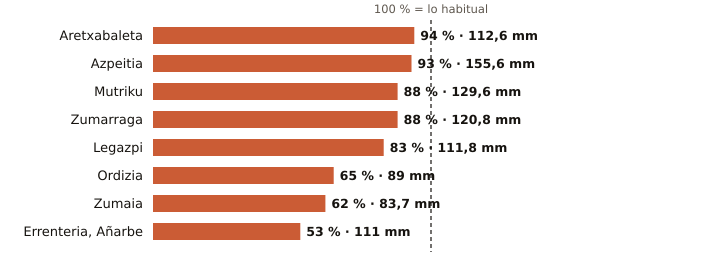

Source data for this figure (header and first rows):
estacion, provincia, indicativo, mm_otono, referencia_mm, pct, periodo_referencia, hasta, hora
Aretxabaleta, Gipuzkoa, 1048X, 112.6, 119.5, 94, 2009-2025, 2026-10-24, 12
Azpeitia, Gipuzkoa, 1038X, 155.6, 167.1, 93, 2009-2025, 2026-10-24, 13
Mutriku, Gipuzkoa, 1052A, 129.6, 146.6, 88, 2009-2025, 2026-10-24, 13
Zumarraga, Gipuzkoa, 1037Y, 120.8, 136.5, 88, 2008-2025, 2026-10-24, 13
Legazpi, Gipuzkoa, 1037X, 111.8, 135.4, 83, 2003-2025, 2026-10-24, 13
Ordizia, Gipuzkoa, 1026X, 89.0, 136.7, 65, 2009-2025, 2026-10-24, 13
Zumaia, Gipuzkoa, 1041A, 83.7, 135.1, 62, 1991-2020, 2026-10-24, 13
Errenteria, Añarbe, Gipuzkoa, 1021X, 111.0, 209.3, 53, 2003-2025, 2026-10-24, 13
